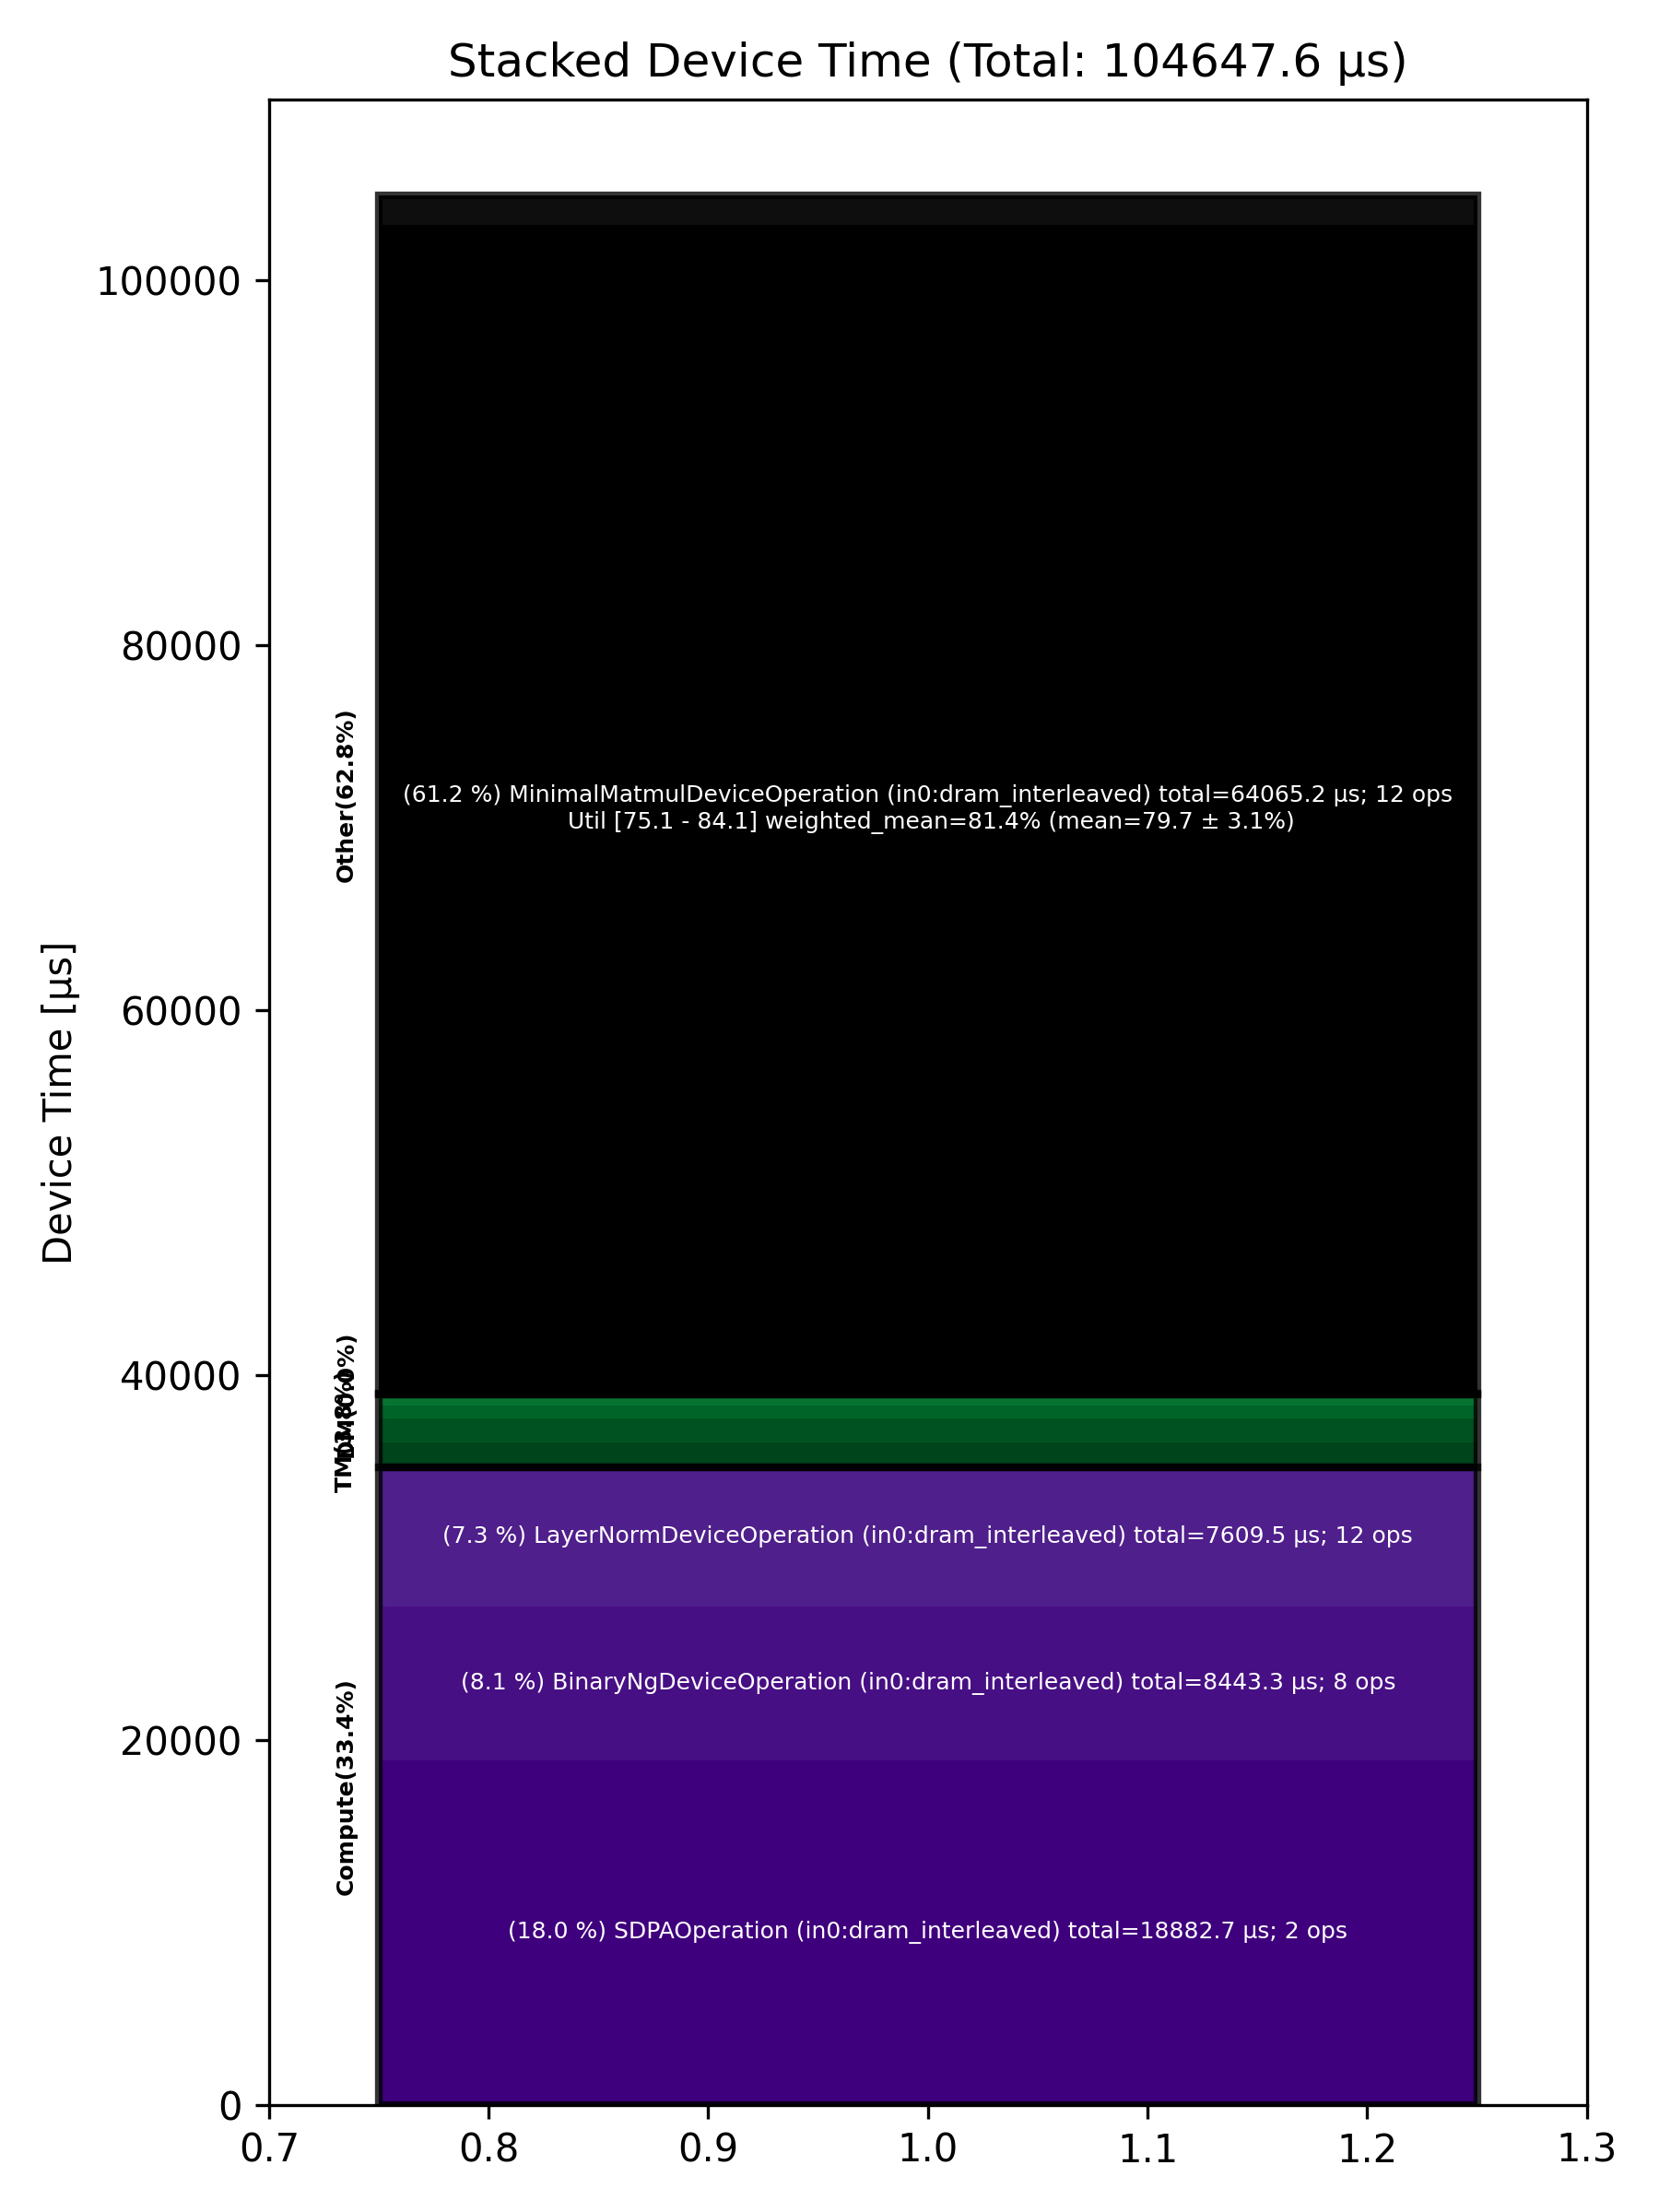

Source data for this figure (header and first rows):
Total % [%], Op Code, Device Time Sum [μs], Op Count, Op Category, Min FLOPs [%], Max FLOPs [%], Mean FLOPs [%], Std FLOPs [%], Weighted Mean FLOPs [%]
61.22, MinimalMatmulDeviceOperation (in0:dram_i…, 64065, 12, Other, 75.11, 84.06, 79.74, 3.08, 81.38
18.04, SDPAOperation (in0:dram_interleaved), 18883, 2, Compute, , , , , 
8.07, BinaryNgDeviceOperation (in0:dram_interl…, 8443, 8, Compute, , , , , 
7.27, LayerNormDeviceOperation (in0:dram_inter…, 7609, 12, Compute, , , , , 
1.48, RotaryEmbeddingHfDeviceOperation (in0:dr…, 1551, 4, Other, , , , , 
1.31, ConcatDeviceOperation (in0:dram_interlea…, 1371, 4, TM, , , , , 
1.24, SliceDeviceOperation (in0:dram_interleav…, 1293, 9, TM, , , , , 
0.68, NLPConcatHeadsDeviceOperation (in0:dram_…, 713.1, 2, TM, , , , , 
0.61, NlpCreateHeadsDeviceOperation (in0:dram_…, 635, 2, TM, , , , , 
0.07, PagedFillCacheDeviceOperation (in0:dram_…, 72.92, 4, Other, , , , , 
0.01, CloneOperation (in0:dram_interleaved), 10.89, 2, DM, , , , , 
